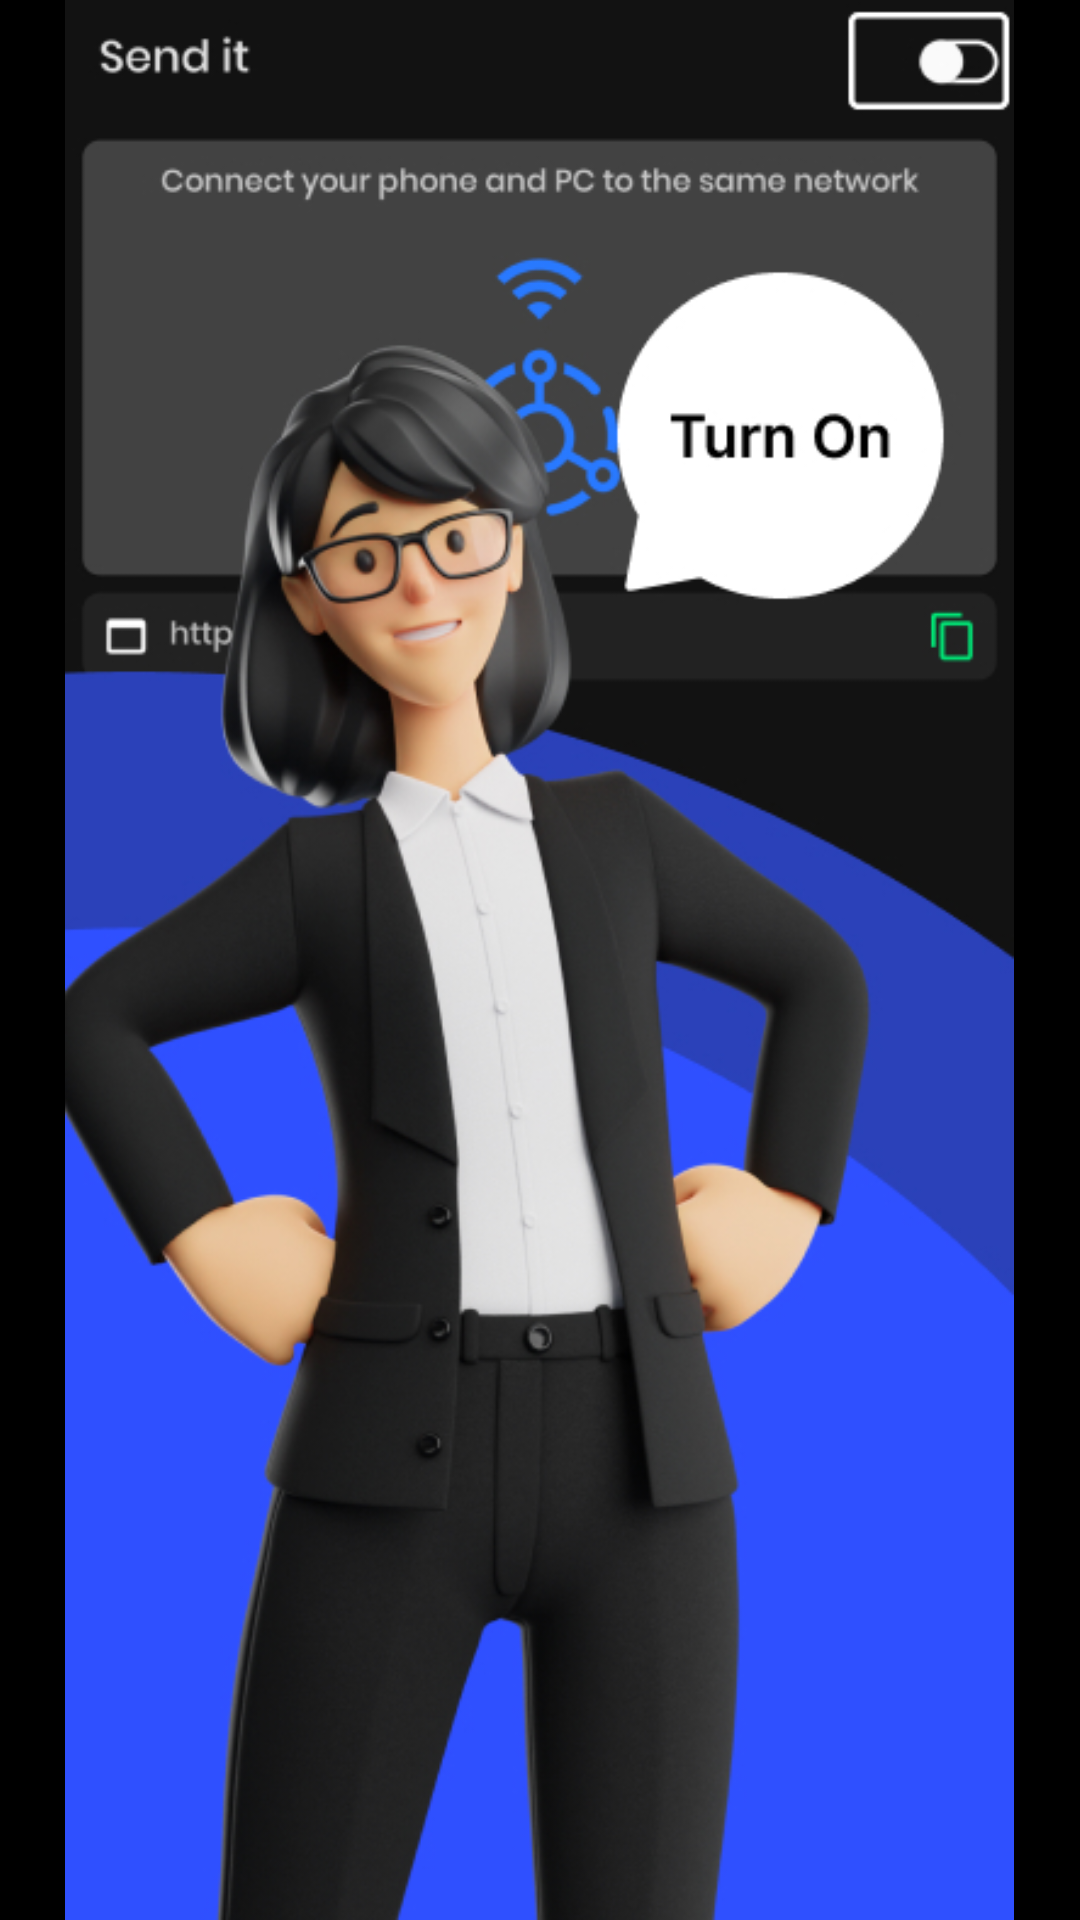

Here is an Android app screen rendered from its layout file. Give the layout XML and the strings, colors and styles it references.
<!-- AndroidManifest.xml: application theme Theme.SendIt -->
<!-- res/layout/fragment_onboard_one.xml -->
<?xml version="1.0" encoding="utf-8"?>
<androidx.constraintlayout.widget.ConstraintLayout xmlns:android="http://schemas.android.com/apk/res/android"
    xmlns:app="http://schemas.android.com/apk/res-auto"
    xmlns:tools="http://schemas.android.com/tools"
    android:layout_width="match_parent"
    android:layout_height="match_parent"
    android:background="#000000">

    <ImageView
        android:id="@+id/imageView4"
        android:layout_width="0dp"
        android:layout_height="0dp"
        android:scaleType="centerInside"
        app:layout_constraintBottom_toBottomOf="parent"
        app:layout_constraintEnd_toEndOf="parent"
        app:layout_constraintHorizontal_bias="0.0"
        app:layout_constraintStart_toStartOf="parent"
        app:layout_constraintTop_toTopOf="parent"
        app:layout_constraintVertical_bias="1.0"
        app:srcCompat="@drawable/first" />
</androidx.constraintlayout.widget.ConstraintLayout>
<!-- resources referenced by this layout -->
<resources>
  <!-- drawable first: jpg bitmap (drawable, 130269 bytes) -->
  <style name="Theme.SendIt" parent="Theme.MaterialComponents.Light">
          
          <item name="colorPrimary">#3D5AFE</item>
          <item name="colorPrimaryVariant">@color/purple_700</item>
          <item name="colorOnPrimary">#E8E8E8</item>
          
          <item name="colorSecondary">#2979FF</item>
          <item name="colorSecondaryVariant">#00B0FF</item>
          <item name="colorOnSecondary">@color/black</item>
          
          <item name="android:statusBarColor">@android:color/transparent</item>
          <item name="android:windowLightStatusBar" tools:targetApi="m">true</item>
          
          <item name="android:fontFamily">@font/poppins_medium</item>
      </style>
  <color name="purple_700">#FF3700B3</color>
  <color name="black">#FF000000</color>
</resources>
